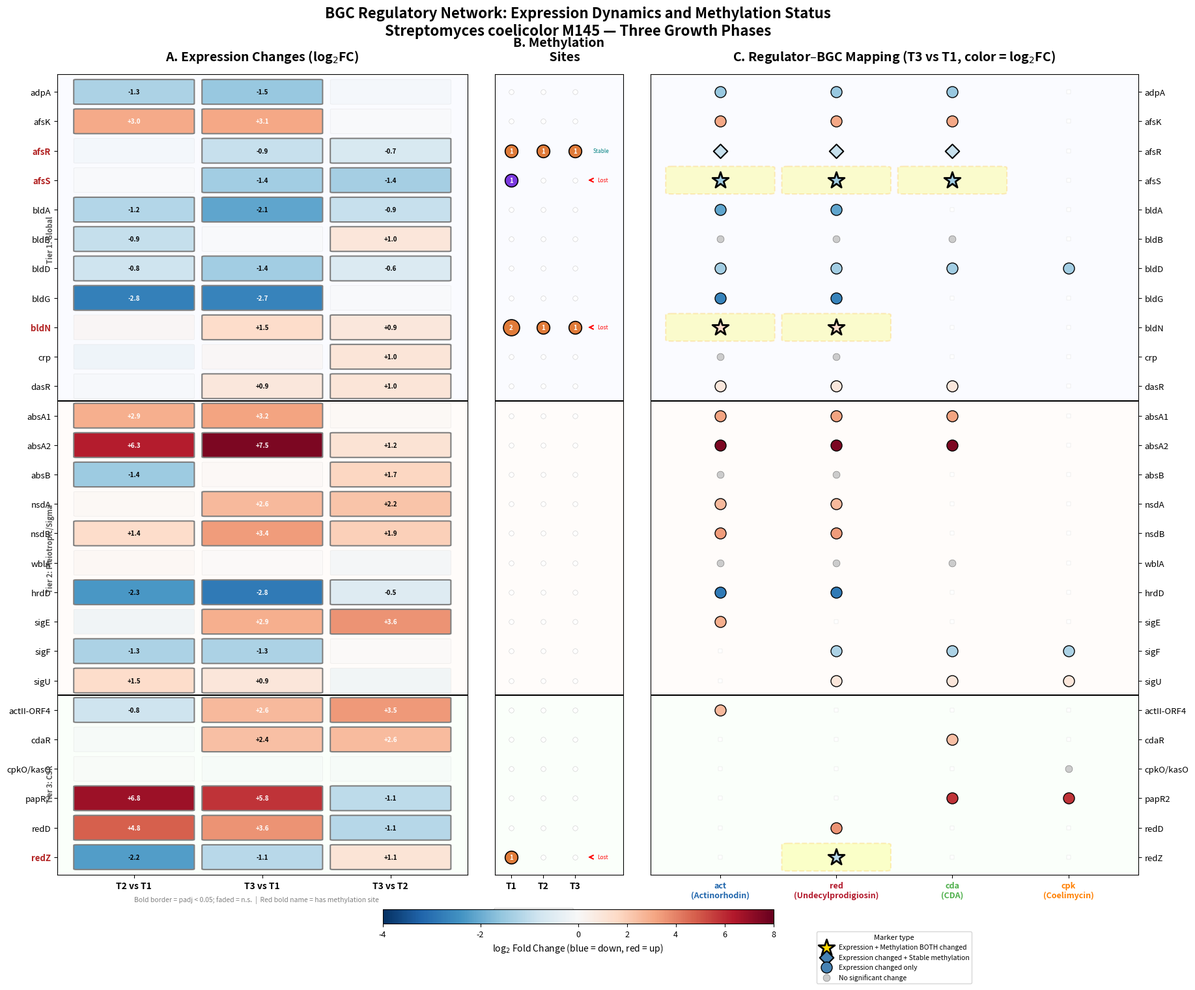

The script that saved this image: (Note: this script raises an exception after producing the figure.)
#!/usr/bin/env python3
"""
BGC Regulator Overview Figure
Shows expression changes and methylation status for all known BGC regulators,
organized by regulatory tier and mapped to target BGCs.
"""

import pandas as pd
import numpy as np
import matplotlib.pyplot as plt
import matplotlib.patches as mpatches
from matplotlib.colors import TwoSlopeNorm
import matplotlib.gridspec as gridspec

# --- Data definition ---
# All regulators with their expression (LFC) and methylation data
# Source: DESeq2 results + integrated_methyl_expression.csv

regulators = [
    # name, tier, category, locus_tag,
    # LFC_2v1, padj_2v1, LFC_3v1, padj_3v1, LFC_3v2, padj_3v2,
    # 6mA_T1, 6mA_T2, 6mA_T3, 4mC_T1, 4mC_T2, 4mC_T3,
    # known_target_BGCs (act, red, cda, cpk)
    ("bldA",      1, "global",      "SC_RS26640", -1.17, 2.9e-12, -2.11, 2.5e-36, -0.92, 1.6e-7,  0,0,0, 0,0,0, [1,1,0,0]),
    ("bldB",      1, "global",      "SC_RS25655", -0.94, 6.7e-6,   0.02, 0.91,     0.96, 3.8e-6,  0,0,0, 0,0,0, [1,1,1,0]),
    ("bldD",      1, "global",      "SC_RS25165", -0.82, 3.4e-6,  -1.40, 4.1e-16, -0.57, 1.8e-3,  0,0,0, 0,0,0, [1,1,1,1]),
    ("bldG",      1, "global",      "SC_RS25070", -2.75, 1.1e-57, -2.68, 5.5e-57,  0.06, 0.75,    0,0,0, 0,0,0, [1,1,0,0]),
    ("adpA",      1, "global",      "SC_RS14000", -1.27, 6.8e-10, -1.51, 5.1e-14, -0.23, 0.31,    0,0,0, 0,0,0, [1,1,1,0]),
    ("bldN",      1, "global",      "SC_RS26120",  0.50, 0.089,    1.46, 2.2e-7,   0.93, 1.1e-3,  2,1,1, 0,0,0, [1,1,0,0]),
    ("afsR",      1, "global",      "SC_RS24295", -0.26, 0.10,    -0.92, 1.5e-9,  -0.65, 3.0e-5,  1,1,1, 0,0,0, [1,1,1,0]),
    ("afsK",      1, "global",      "SC_RS24290",  3.04, 4.0e-26,  3.07, 1.1e-26,  0.02, 0.94,    0,0,0, 0,0,0, [1,1,1,0]),
    ("afsS",      1, "global",      "SC_RS22980", -0.03, 0.91,    -1.39, 3.4e-12, -1.36, 2.3e-11, 0,0,0, 1,0,0, [1,1,1,0]),
    ("crp",       1, "global",      "SC_RS10725", -0.51, 0.099,    0.49, 0.069,    1.02, 5.5e-4,  0,0,0, 0,0,0, [1,1,0,0]),
    ("dasR",      1, "global",      "SC_RS19305", -0.10, 0.80,     0.91, 3.6e-3,   1.01, 1.8e-3,  0,0,0, 0,0,0, [1,1,1,0]),
    ("absA1",     2, "pleiotropic", "SC_RS02965",  2.90, 1.8e-32,  3.21, 1.2e-39,  0.29, 0.23,    0,0,0, 0,0,0, [1,1,1,0]),
    ("absA2",     2, "pleiotropic", "SC_RS02970",  6.29, 1.8e-81,  7.53, 6.4e-116, 1.18, 7.4e-5,  0,0,0, 0,0,0, [1,1,1,0]),
    ("absB",      2, "pleiotropic", "SC_RS27825", -1.45, 1.8e-4,   0.24, 0.47,     1.72, 8.7e-6,  0,0,0, 0,0,0, [1,1,0,0]),
    ("nsdA",      2, "pleiotropic", "SC_RS35450",  0.28, 0.41,     2.57, 1.7e-18,  2.25, 3.5e-15, 0,0,0, 0,0,0, [1,1,0,0]),
    ("nsdB",      2, "pleiotropic", "SC_RS37265",  1.45, 9.0e-9,   3.38, 3.8e-44,  1.88, 2.5e-16, 0,0,0, 0,0,0, [1,1,0,0]),
    ("wblA",      2, "pleiotropic", "SC_RS04915",  0.34, 0.12,    -0.06, 0.79,    -0.39, 0.059,   0,0,0, 0,0,0, [1,1,1,0]),
    ("hrdD",      2, "sigma",       "SC_RS25840", -2.32, 3.2e-47, -2.84, 1.4e-70, -0.51, 2.5e-3,  0,0,0, 0,0,0, [1,1,0,0]),
    ("sigE",      2, "sigma",       "SC_RS24925", -0.58, 0.21,     2.92, 1.2e-12,  3.61, 8.9e-15, 0,0,0, 0,0,0, [1,0,0,0]),
    ("sigF",      2, "sigma",       "SC_RS04925", -1.26, 6.0e-7,  -1.26, 3.6e-7,   0.00, 1.00,    0,0,0, 0,0,0, [0,1,1,1]),
    ("sigU",      2, "sigma",       "SC_RS04965",  1.49, 3.0e-8,   0.95, 3.2e-4,  -0.51, 0.058,   0,0,0, 0,0,0, [0,1,1,1]),
    ("actII-ORF4",3, "csr",         "SC_RS27570", -0.83, 1.3e-3,   2.60, 1.2e-24,  3.47, 4.7e-41, 0,0,0, 0,0,0, [1,0,0,0]),
    ("redD",      3, "csr",         "SC_RS27225",  4.77, 4.0e-51,  3.57, 2.5e-29, -1.15, 3.8e-7,  0,0,0, 0,0,0, [0,1,0,0]),
    ("redZ",      3, "csr",         "SC_RS27300", -2.25, 1.3e-17, -1.10, 1.7e-6,   1.11, 3.5e-5,  1,0,0, 0,0,0, [0,1,0,0]),
    ("cdaR",      3, "csr",         "SC_RS17785", -0.13, 0.66,     2.42, 8.8e-24,  2.56, 1.8e-23, 0,0,0, 0,0,0, [0,0,1,0]),
    ("cpkO/kasO", 3, "csr",         "SC_RS31605",  0.00, 0.98,    -0.11, 0.65,    -0.11, 0.66,    0,0,0, 0,0,0, [0,0,0,1]),
    ("papR2",     3, "csr",         "SC_RS18200",  6.85, 9.1e-162, 5.76, 1.3e-114,-1.05, 1.4e-5,  0,0,0, 0,0,0, [0,0,1,1]),
]

# Build DataFrame
cols = ["name","tier","category","locus_tag",
        "LFC_2v1","padj_2v1","LFC_3v1","padj_3v1","LFC_3v2","padj_3v2",
        "6mA_T1","6mA_T2","6mA_T3","4mC_T1","4mC_T2","4mC_T3",
        "bgc_targets"]
df = pd.DataFrame(regulators, columns=cols)

# Derived columns
df["has_methyl"] = (df["6mA_T1"] + df["6mA_T2"] + df["6mA_T3"] +
                    df["4mC_T1"] + df["4mC_T2"] + df["4mC_T3"]) > 0

df["methyl_changed"] = False
for i, row in df.iterrows():
    t1 = row["6mA_T1"] + row["4mC_T1"]
    t2 = row["6mA_T2"] + row["4mC_T2"]
    t3 = row["6mA_T3"] + row["4mC_T3"]
    if t1 != t2 or t1 != t3:
        df.at[i, "methyl_changed"] = True

df["expr_sig_3v1"] = df["padj_3v1"] < 0.05
df["expr_sig_2v1"] = df["padj_2v1"] < 0.05

# Methylation status label
def methyl_label(row):
    t1 = row["6mA_T1"] + row["4mC_T1"]
    t2 = row["6mA_T2"] + row["4mC_T2"]
    t3 = row["6mA_T3"] + row["4mC_T3"]
    if t1 == 0 and t2 == 0 and t3 == 0:
        return "Unmethylated"
    elif t1 == t2 == t3:
        return "Stable"
    elif t1 > t2 or t1 > t3:
        return "Lost"
    else:
        return "Gained"

df["methyl_status"] = df.apply(methyl_label, axis=1)

# BGC names
bgc_names = ["act", "red", "cda", "cpk"]
bgc_colors = {"act": "#2166AC", "red": "#B2182B", "cda": "#4DAF4A", "cpk": "#FF7F00"}
bgc_full = {"act": "Actinorhodin", "red": "Undecylprodigiosin", "cda": "CDA", "cpk": "Coelimycin"}

# Category display order and colors
tier_labels = {1: "Tier 1: Global", 2: "Tier 2: Pleiotropic/Sigma", 3: "Tier 3: CSR"}
tier_bg = {1: "#F0F4FF", 2: "#FFF8F0", 3: "#F0FFF0"}

# Sort: by tier, then by category, then by name
cat_order = {"global": 0, "pleiotropic": 1, "sigma": 2, "csr": 3}
df["cat_sort"] = df["category"].map(cat_order)
df = df.sort_values(["tier", "cat_sort", "name"]).reset_index(drop=True)

# ====== FIGURE ======
fig = plt.figure(figsize=(20, 15))
gs = gridspec.GridSpec(1, 3, width_ratios=[3.2, 1.0, 3.8], wspace=0.08,
                       left=0.10, right=0.93, top=0.90, bottom=0.08)

n = len(df)
y_positions = np.arange(n)

# ---- Panel A: Expression heatmap (3 comparisons) ----
ax_expr = fig.add_subplot(gs[0])

lfc_data = df[["LFC_2v1", "LFC_3v1", "LFC_3v2"]].values
padj_data = df[["padj_2v1", "padj_3v1", "padj_3v2"]].values

norm = TwoSlopeNorm(vmin=-4, vcenter=0, vmax=8)
comp_labels = ["T2 vs T1", "T3 vs T1", "T3 vs T2"]

for j in range(3):
    for i in range(n):
        val = lfc_data[i, j]
        sig = padj_data[i, j] < 0.05 if not np.isnan(padj_data[i, j]) else False
        color = plt.cm.RdBu_r(norm(np.clip(val, -4, 8)))
        rect = mpatches.FancyBboxPatch(
            (j - 0.45, i - 0.4), 0.9, 0.8,
            boxstyle="round,pad=0.02",
            facecolor=color,
            edgecolor="gray" if sig else "lightgray",
            linewidth=1.5 if sig else 0.5,
            alpha=1.0 if sig else 0.4
        )
        ax_expr.add_patch(rect)
        if sig and abs(val) >= 0.5:
            txt_color = "white" if abs(val) > 2.5 else "black"
            ax_expr.text(j, i, f"{val:+.1f}", ha="center", va="center",
                        fontsize=7, fontweight="bold", color=txt_color)

ax_expr.set_xlim(-0.6, 2.6)
ax_expr.set_ylim(-0.6, n - 0.4)
ax_expr.set_xticks([0, 1, 2])
ax_expr.set_xticklabels(comp_labels, fontsize=10, fontweight="bold")
# Bold methylated regulator names
name_labels = []
for _, row in df.iterrows():
    name_labels.append(row["name"])

ax_expr.set_yticks(y_positions)
ax_expr.set_yticklabels(name_labels, fontsize=9.5)
# Bold the names of methylated regulators
for i, row in df.iterrows():
    if row["has_methyl"]:
        ax_expr.get_yticklabels()[i].set_fontweight("bold")
        ax_expr.get_yticklabels()[i].set_color("#B22222")
ax_expr.invert_yaxis()
ax_expr.set_title("A. Expression Changes (log$_2$FC)", fontsize=14, fontweight="bold", pad=15)

# Add tier grouping with colored background bands
prev_tier = None
tier_start = 0
for i, row in df.iterrows():
    if prev_tier is not None and row["tier"] != prev_tier:
        ax_expr.axhline(y=i - 0.5, color="black", linewidth=1.5, linestyle="-")
        # Add background
        ax_expr.axhspan(tier_start - 0.5, i - 0.5, color=tier_bg[prev_tier],
                       alpha=0.3, zorder=0)
        mid = (tier_start + i - 1) / 2
        ax_expr.text(-0.62, mid, tier_labels[prev_tier], fontsize=8,
                    rotation=90, va="center", ha="right", fontstyle="italic",
                    color="#555555", fontweight="bold")
        tier_start = i
    prev_tier = row["tier"]
ax_expr.axhspan(tier_start - 0.5, n - 0.5, color=tier_bg[prev_tier],
               alpha=0.3, zorder=0)
mid = (tier_start + n - 1) / 2
ax_expr.text(-0.62, mid, tier_labels[prev_tier], fontsize=8,
            rotation=90, va="center", ha="right", fontstyle="italic",
            color="#555555", fontweight="bold")

# Add significance legend note
ax_expr.text(0, n + 0.5, "Bold border = padj < 0.05; faded = n.s.  |  Red bold name = has methylation site",
            fontsize=7.5, color="gray", ha="left")

# ---- Panel B: Methylation status ----
ax_met = fig.add_subplot(gs[1])

met_labels_tp = ["T1", "T2", "T3"]
for j, tp in enumerate(["T1", "T2", "T3"]):
    for i in range(n):
        total = df.iloc[i][f"6mA_{tp}"] + df.iloc[i][f"4mC_{tp}"]
        if total > 0:
            # Filled circle - size proportional to count
            size = 80 + total * 120
            mod_type = "6mA" if df.iloc[i][f"6mA_{tp}"] > 0 else "4mC"
            color = "#E07B39" if mod_type == "6mA" else "#7B39E0"
            ax_met.scatter(j, i, s=size, c=color, edgecolors="black",
                          linewidth=1.2, zorder=5)
            ax_met.text(j, i, str(int(total)), ha="center", va="center",
                       fontsize=7, fontweight="bold", color="white", zorder=6)
        else:
            ax_met.scatter(j, i, s=30, c="white", edgecolors="lightgray",
                          linewidth=0.5, marker="o", zorder=3)

# Draw arrows for changes
for i in range(n):
    t1 = df.iloc[i]["6mA_T1"] + df.iloc[i]["4mC_T1"]
    t3 = df.iloc[i]["6mA_T3"] + df.iloc[i]["4mC_T3"]
    if t1 > 0 and t3 < t1:
        # Lost methylation arrow
        ax_met.annotate("", xy=(2.35, i), xytext=(2.55, i),
                        arrowprops=dict(arrowstyle="->", color="red", lw=1.5))
        ax_met.text(2.7, i, "Lost", fontsize=6, color="red", va="center")
    elif t1 > 0 and t3 == t1:
        ax_met.text(2.55, i, "Stable", fontsize=6, color="teal", va="center")

ax_met.set_xlim(-0.5, 3.5)
ax_met.set_ylim(-0.6, n - 0.4)
ax_met.set_xticks([0, 1, 2])
ax_met.set_xticklabels(met_labels_tp, fontsize=10, fontweight="bold")
ax_met.set_yticks([])
ax_met.invert_yaxis()
ax_met.set_title("B. Methylation\n    Sites", fontsize=14, fontweight="bold", pad=15)

# Add tier separators + background
prev_tier = None
tier_start = 0
for i, row in df.iterrows():
    if prev_tier is not None and row["tier"] != prev_tier:
        ax_met.axhline(y=i - 0.5, color="black", linewidth=1.5, linestyle="-")
        ax_met.axhspan(tier_start - 0.5, i - 0.5, color=tier_bg[prev_tier],
                       alpha=0.3, zorder=0)
        tier_start = i
    prev_tier = row["tier"]
ax_met.axhspan(tier_start - 0.5, n - 0.5, color=tier_bg[prev_tier],
               alpha=0.3, zorder=0)

# Methylation legend
leg_6mA = mpatches.Patch(facecolor="#E07B39", edgecolor="black", label="6mA")
leg_4mC = mpatches.Patch(facecolor="#7B39E0", edgecolor="black", label="4mC")
ax_met.legend(handles=[leg_6mA, leg_4mC], loc="lower center",
             fontsize=7, frameon=True, ncol=2, bbox_to_anchor=(0.3, -0.06))

# ---- Panel C: BGC target matrix with dual annotation ----
ax_bgc = fig.add_subplot(gs[2])

for j, bgc in enumerate(bgc_names):
    for i in range(n):
        targets = df.iloc[i]["bgc_targets"]
        if targets[j] == 0:
            ax_bgc.scatter(j, i, s=20, c="white", edgecolors="#DDDDDD",
                          linewidth=0.3, marker="s", zorder=2)
            continue

        # This regulator targets this BGC
        lfc = df.iloc[i]["LFC_3v1"]
        sig = df.iloc[i]["padj_3v1"] < 0.05
        has_met_change = df.iloc[i]["methyl_changed"]
        has_met = df.iloc[i]["has_methyl"]

        # Determine category: both, expression only, methylation only, neither
        if sig and has_met_change:
            # BOTH: star marker, large
            marker = "*"
            size = 350
            edge_color = "black"
            edge_width = 2.0
        elif sig and has_met and not has_met_change:
            # Expression + stable methylation
            marker = "D"
            size = 120
            edge_color = "black"
            edge_width = 1.5
        elif sig:
            # Expression only
            marker = "o"
            size = 150
            edge_color = "black"
            edge_width = 1.0
        elif has_met_change:
            # Methylation only
            marker = "^"
            size = 120
            edge_color = "black"
            edge_width = 1.5
        else:
            # No significant change
            marker = "o"
            size = 60
            edge_color = "gray"
            edge_width = 0.5

        # Color by LFC direction/magnitude
        if sig:
            color = plt.cm.RdBu_r(norm(np.clip(lfc, -4, 8)))
        else:
            color = "#CCCCCC"

        ax_bgc.scatter(j, i, s=size, c=[color], edgecolors=edge_color,
                      linewidth=edge_width, marker=marker, zorder=5)

        # Annotate BOTH cases with highlight box
        if sig and has_met_change:
            rect_bg = mpatches.FancyBboxPatch(
                (j - 0.42, i - 0.42), 0.84, 0.84,
                boxstyle="round,pad=0.05",
                facecolor="yellow", alpha=0.2,
                edgecolor="orange", linewidth=1.5, linestyle="--",
                zorder=1
            )
            ax_bgc.add_patch(rect_bg)

ax_bgc.set_xlim(-0.6, 3.6)
ax_bgc.set_ylim(-0.6, n - 0.4)
ax_bgc.set_xticks(range(4))
ax_bgc.set_xticklabels([f"{bgc}\n({bgc_full[bgc]})" for bgc in bgc_names],
                        fontsize=9, fontweight="bold")
for j, bgc in enumerate(bgc_names):
    ax_bgc.get_xticklabels()[j].set_color(bgc_colors[bgc])
ax_bgc.set_yticks(y_positions)
ax_bgc.set_yticklabels(df["name"], fontsize=9.5)
for i, row in df.iterrows():
    if row["has_methyl"]:
        ax_bgc.get_yticklabels()[i].set_fontweight("bold")
        ax_bgc.get_yticklabels()[i].set_color("#B22222")
ax_bgc.yaxis.set_label_position("right")
ax_bgc.yaxis.tick_right()
ax_bgc.invert_yaxis()
ax_bgc.set_title("C. Regulator\u2013BGC Mapping (T3 vs T1, color = log$_2$FC)",
                  fontsize=14, fontweight="bold", pad=15)

# Tier separators + background
prev_tier = None
tier_start = 0
for i, row in df.iterrows():
    if prev_tier is not None and row["tier"] != prev_tier:
        ax_bgc.axhline(y=i - 0.5, color="black", linewidth=1.5, linestyle="-")
        ax_bgc.axhspan(tier_start - 0.5, i - 0.5, color=tier_bg[prev_tier],
                       alpha=0.3, zorder=0)
        tier_start = i
    prev_tier = row["tier"]
ax_bgc.axhspan(tier_start - 0.5, n - 0.5, color=tier_bg[prev_tier],
               alpha=0.3, zorder=0)

# Legend for Panel C
leg_items = [
    plt.scatter([], [], s=350, c="gold", edgecolors="black", linewidth=2.0,
               marker="*", label="Expression + Methylation BOTH changed"),
    plt.scatter([], [], s=120, c="steelblue", edgecolors="black", linewidth=1.5,
               marker="D", label="Expression changed + Stable methylation"),
    plt.scatter([], [], s=150, c="steelblue", edgecolors="black", linewidth=1.0,
               marker="o", label="Expression changed only"),
    plt.scatter([], [], s=60, c="#CCCCCC", edgecolors="gray", linewidth=0.5,
               marker="o", label="No significant change"),
]
dashed_patch = mpatches.FancyBboxPatch(
    (0, 0), 1, 1, boxstyle="round,pad=0.05",
    facecolor="yellow", alpha=0.3, edgecolor="orange",
    linewidth=1.5, linestyle="--"
)
ax_bgc.legend(handles=leg_items, loc="lower center",
             fontsize=7.5, frameon=True, ncol=1, bbox_to_anchor=(0.5, -0.14),
             title="Marker type", title_fontsize=8)

# Colorbar for LFC
sm = plt.cm.ScalarMappable(cmap=plt.cm.RdBu_r, norm=norm)
sm.set_array([])
cax = fig.add_axes([0.35, 0.03, 0.30, 0.015])
cbar = fig.colorbar(sm, cax=cax, orientation="horizontal")
cbar.set_label("log$_2$ Fold Change (blue = down, red = up)", fontsize=10)
cbar.ax.tick_params(labelsize=9)

# Main title
fig.suptitle("BGC Regulatory Network: Expression Dynamics and Methylation Status\n"
             "Streptomyces coelicolor M145 — Three Growth Phases",
             fontsize=16, fontweight="bold", y=0.97)

# Save
outdir = "/Users/okaban/bioinfo/rna-seq/11_epigenome_integration/analysis/19_bgc_regulator_overview"
fig.savefig(f"{outdir}/bgc_regulator_overview.png", dpi=300, bbox_inches="tight")
fig.savefig(f"{outdir}/bgc_regulator_overview.pdf", dpi=300, bbox_inches="tight")
fig.savefig(f"{outdir}/bgc_regulator_overview.svg", dpi=300, bbox_inches="tight")
print(f"Saved to {outdir}/bgc_regulator_overview.[png|pdf|svg]")

# --- Summary table ---
summary_rows = []
for _, row in df.iterrows():
    for j, bgc in enumerate(bgc_names):
        if row["bgc_targets"][j] == 1:
            sig = row["padj_3v1"] < 0.05
            mc = row["methyl_changed"]
            status = "BOTH" if sig and mc else ("Expr only" if sig else ("Methyl only" if mc else "Neither"))
            summary_rows.append({
                "Regulator": row["name"],
                "Tier": row["tier"],
                "BGC": bgc,
                "LFC_T3vT1": round(row["LFC_3v1"], 2),
                "padj_T3vT1": f"{row['padj_3v1']:.2e}",
                "Methylation_Status": row["methyl_status"],
                "Dual_Change": status
            })

summary_df = pd.DataFrame(summary_rows)
summary_df.to_csv(f"{outdir}/bgc_regulator_summary.tsv", sep="\t", index=False)
print(f"Saved summary table to {outdir}/bgc_regulator_summary.tsv")

# Print dual-change summary
both = summary_df[summary_df["Dual_Change"] == "BOTH"]
if len(both) > 0:
    print("\n=== Regulators with BOTH expression AND methylation changes ===")
    print(both[["Regulator","BGC","LFC_T3vT1","Methylation_Status"]].to_string(index=False))
else:
    print("\nNo regulators with BOTH expression AND methylation changes found.")
